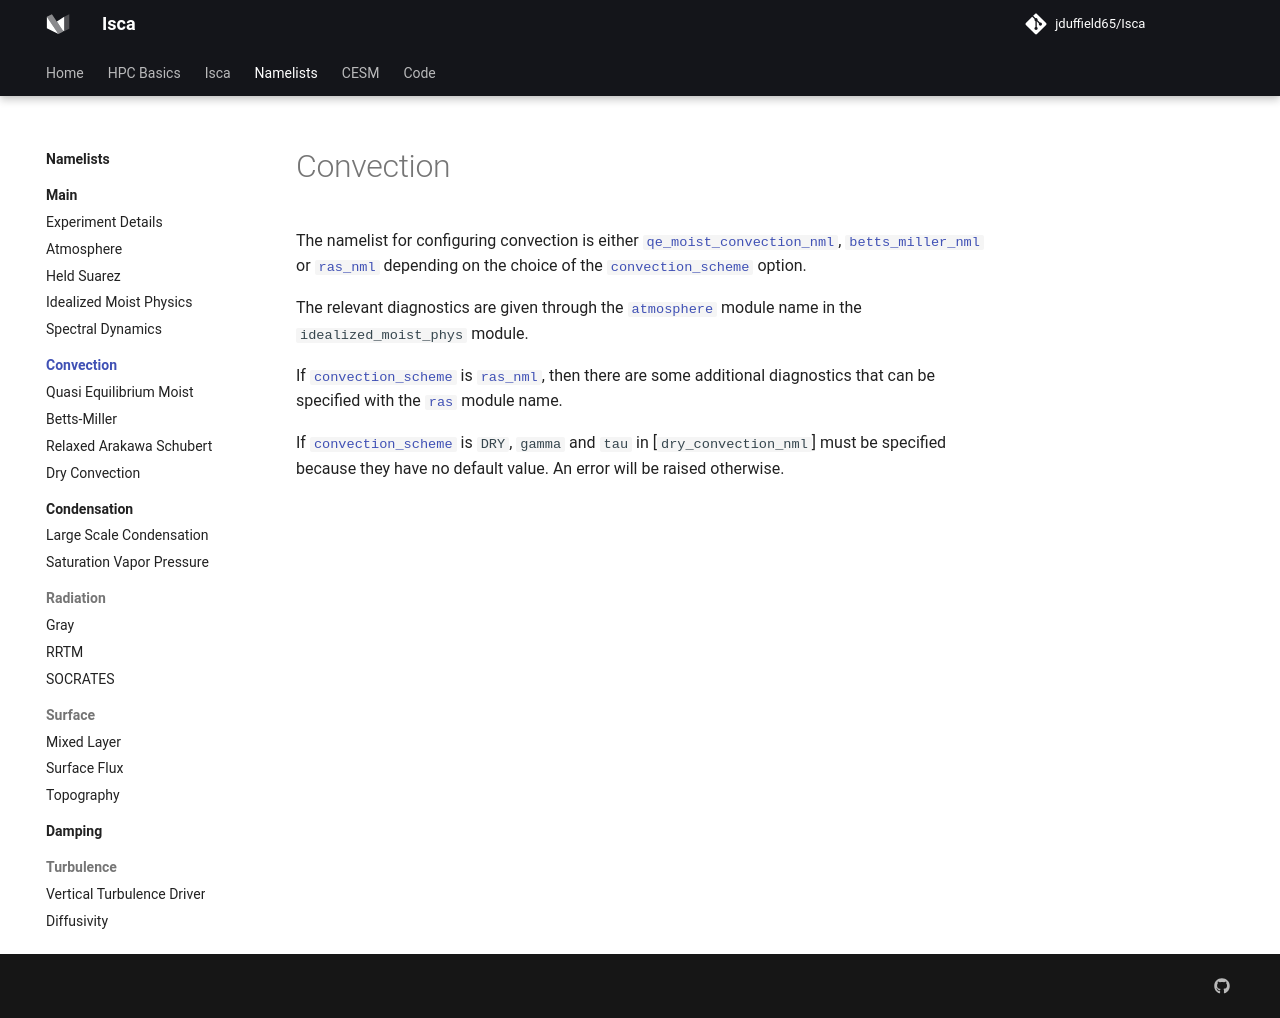

repository: jduffield65/Isca · page: namelists/convection/index.html · generator: mkdocs

# Convection

The namelist for configuring convection is either [`qe_moist_convection_nml`](qe_moist_convection.md),
[`betts_miller_nml`](betts_miller.md) or [`ras_nml`](ras.md) depending on the choice of the
[`convection_scheme`](../main/idealized_moist_physics.md#convection_scheme) option.

The relevant diagnostics are given through the [`atmosphere`](../main/idealized_moist_physics.md#convection) 
module name in the `idealized_moist_phys` module.

If [`convection_scheme`](../main/idealized_moist_physics.md#convection_scheme) is [`ras_nml`](ras.md), 
then there are some additional diagnostics that can be specified with the [`ras`](ras.md#diagnostics) module name.

If [`convection_scheme`](../main/idealized_moist_physics.md#convection_scheme) is `DRY`, `gamma` and `tau` in 
[`dry_convection_nml`] must be specified 
because they have no default value. An error will be raised otherwise.
